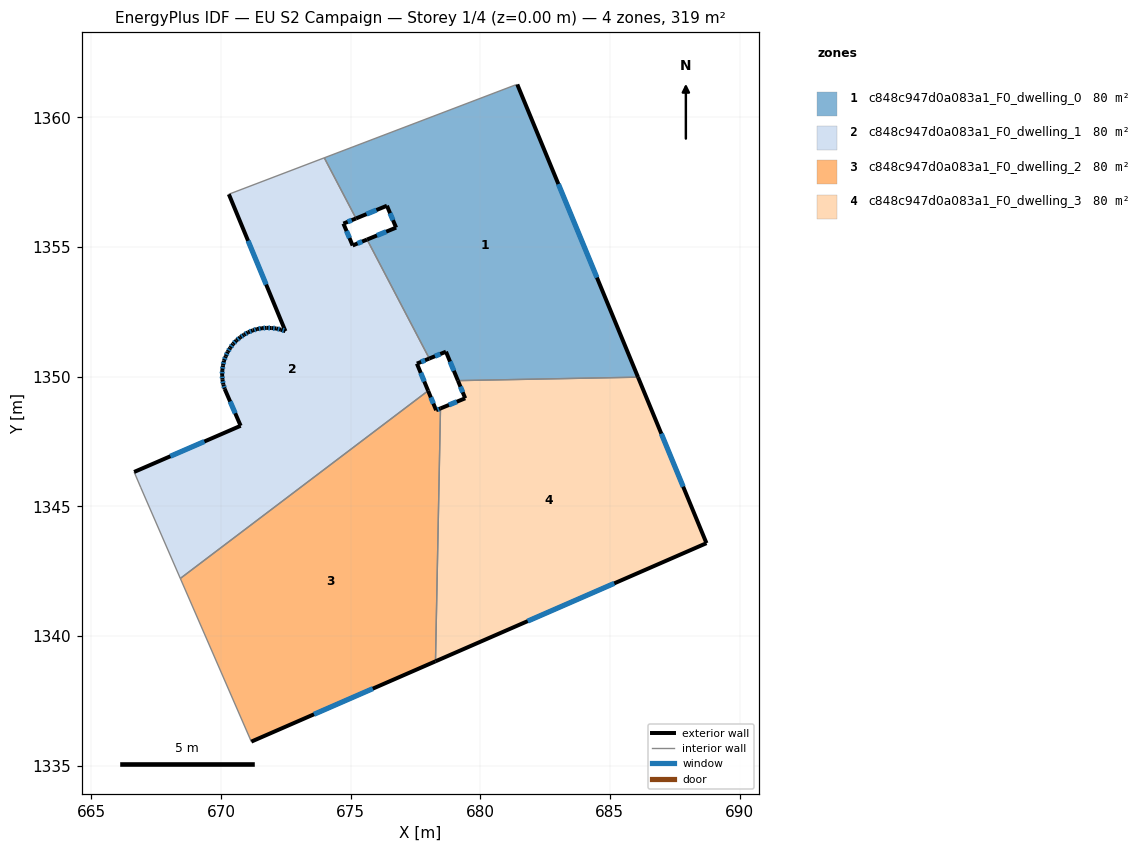
=== STOREY PLAN SPEC (per zone: floor XY polygon, exterior-wall plan segments, windows/doors) ===
zone 1: c848c947d0a083a1_F0_dwelling_0  (79.8 m²)
  floor: (681.43, 1361.27) (686.09, 1349.98) (679.14, 1349.84) (678.68, 1350.96) (678.04, 1350.70) (675.64, 1355.29) (676.76, 1355.75) (676.40, 1356.59) (675.21, 1356.10) (673.99, 1358.44) (681.35, 1361.25)
  exterior wall: (686.09, 1349.98) – (681.43, 1361.27)  [12.2 m]
    window: (684.50, 1353.82) – (683.01, 1357.43)  [3.7 m²]
  exterior wall: (678.68, 1350.96) – (679.14, 1349.84)  [1.2 m]
    window: (678.84, 1350.58) – (678.98, 1350.22)  [0.4 m²]
  exterior wall: (678.04, 1350.70) – (678.68, 1350.96)  [0.7 m]
    window: (678.26, 1350.79) – (678.46, 1350.87)  [0.2 m²]
  exterior wall: (676.76, 1355.75) – (675.64, 1355.29)  [1.2 m]
    window: (676.37, 1355.59) – (676.02, 1355.44)  [0.4 m²]
  exterior wall: (676.40, 1356.59) – (676.76, 1355.75)  [0.9 m]
    window: (676.52, 1356.30) – (676.64, 1356.03)  [0.3 m²]
  exterior wall: (675.21, 1356.10) – (676.40, 1356.59)  [1.3 m]
    window: (675.62, 1356.27) – (676.00, 1356.42)  [0.4 m²]
  interior walls: 5
zone 2: c848c947d0a083a1_F0_dwelling_1  (79.8 m²)
  floor: (675.21, 1356.10) (674.72, 1355.90) (675.08, 1355.06) (675.64, 1355.29) (678.04, 1350.70) (677.56, 1350.50) (677.99, 1349.45) (668.43, 1342.21) (666.90, 1345.74) (666.65, 1346.32) (670.76, 1348.10) (670.15, 1349.52) (670.09, 1349.69) (670.06, 1349.88) (670.05, 1350.06) (670.05, 1350.25) (670.08, 1350.43) (670.12, 1350.61) (670.18, 1350.78) (670.26, 1350.95) (670.36, 1351.11) (670.46, 1351.26) (670.59, 1351.39) (670.74, 1351.51) (670.89, 1351.62) (671.05, 1351.71) (671.23, 1351.78) (671.40, 1351.83) (671.58, 1351.87) (671.76, 1351.88) (671.95, 1351.87) (672.14, 1351.86) (672.31, 1351.81) (672.49, 1351.75) (670.31, 1357.03) (673.99, 1358.44)
  exterior wall: (670.76, 1348.10) – (666.65, 1346.32)  [4.5 m]
    window: (669.36, 1347.50) – (668.05, 1346.93)  [1.4 m²]
  exterior wall: (670.15, 1349.52) – (670.76, 1348.10)  [1.5 m]
    window: (670.35, 1349.04) – (670.55, 1348.59)  [0.5 m²]
  exterior wall: (670.09, 1349.69) – (670.15, 1349.52)  [0.2 m]
    window: (670.11, 1349.63) – (670.13, 1349.58)  [0.1 m²]
  exterior wall: (670.06, 1349.88) – (670.09, 1349.69)  [0.2 m]
    window: (670.07, 1349.82) – (670.08, 1349.76)  [0.1 m²]
  exterior wall: (670.05, 1350.06) – (670.06, 1349.88)  [0.2 m]
    window: (670.05, 1350.00) – (670.05, 1349.94)  [0.1 m²]
  exterior wall: (670.05, 1350.25) – (670.05, 1350.06)  [0.2 m]
    window: (670.05, 1350.19) – (670.05, 1350.12)  [0.1 m²]
  exterior wall: (670.08, 1350.43) – (670.05, 1350.25)  [0.2 m]
    window: (670.07, 1350.37) – (670.06, 1350.31)  [0.1 m²]
  exterior wall: (670.12, 1350.61) – (670.08, 1350.43)  [0.2 m]
    window: (670.10, 1350.55) – (670.09, 1350.49)  [0.1 m²]
  exterior wall: (670.18, 1350.78) – (670.12, 1350.61)  [0.2 m]
    window: (670.16, 1350.72) – (670.14, 1350.67)  [0.1 m²]
  exterior wall: (670.26, 1350.95) – (670.18, 1350.78)  [0.2 m]
    window: (670.23, 1350.90) – (670.21, 1350.84)  [0.1 m²]
  exterior wall: (670.36, 1351.11) – (670.26, 1350.95)  [0.2 m]
    window: (670.32, 1351.05) – (670.29, 1351.01)  [0.1 m²]
  exterior wall: (670.46, 1351.26) – (670.36, 1351.11)  [0.2 m]
    window: (670.43, 1351.21) – (670.39, 1351.16)  [0.1 m²]
  exterior wall: (670.59, 1351.39) – (670.46, 1351.26)  [0.2 m]
    window: (670.55, 1351.34) – (670.51, 1351.30)  [0.1 m²]
  exterior wall: (670.74, 1351.51) – (670.59, 1351.39)  [0.2 m]
    window: (670.69, 1351.47) – (670.64, 1351.43)  [0.1 m²]
  exterior wall: (670.89, 1351.62) – (670.74, 1351.51)  [0.2 m]
    window: (670.84, 1351.58) – (670.79, 1351.55)  [0.1 m²]
  exterior wall: (671.05, 1351.71) – (670.89, 1351.62)  [0.2 m]
    window: (670.99, 1351.68) – (670.94, 1351.65)  [0.1 m²]
  exterior wall: (671.23, 1351.78) – (671.05, 1351.71)  [0.2 m]
    window: (671.17, 1351.76) – (671.11, 1351.73)  [0.1 m²]
  exterior wall: (671.40, 1351.83) – (671.23, 1351.78)  [0.2 m]
    window: (671.34, 1351.82) – (671.28, 1351.80)  [0.1 m²]
  exterior wall: (671.58, 1351.87) – (671.40, 1351.83)  [0.2 m]
    window: (671.52, 1351.86) – (671.46, 1351.85)  [0.1 m²]
  exterior wall: (671.76, 1351.88) – (671.58, 1351.87)  [0.2 m]
    window: (671.70, 1351.88) – (671.65, 1351.87)  [0.1 m²]
  exterior wall: (671.95, 1351.87) – (671.76, 1351.88)  [0.2 m]
    window: (671.89, 1351.88) – (671.83, 1351.88)  [0.1 m²]
  exterior wall: (672.14, 1351.86) – (671.95, 1351.87)  [0.2 m]
    window: (672.07, 1351.86) – (672.02, 1351.87)  [0.1 m²]
  exterior wall: (672.31, 1351.81) – (672.14, 1351.86)  [0.2 m]
    window: (672.25, 1351.83) – (672.20, 1351.84)  [0.1 m²]
  exterior wall: (672.49, 1351.75) – (672.31, 1351.81)  [0.2 m]
    window: (672.43, 1351.77) – (672.37, 1351.79)  [0.1 m²]
  exterior wall: (670.31, 1357.03) – (672.49, 1351.75)  [5.7 m]
    window: (671.05, 1355.24) – (671.74, 1353.55)  [1.8 m²]
  exterior wall: (674.72, 1355.90) – (675.21, 1356.10)  [0.5 m]
    window: (674.89, 1355.97) – (675.04, 1356.03)  [0.2 m²]
  exterior wall: (675.08, 1355.06) – (674.72, 1355.90)  [0.9 m]
    window: (674.96, 1355.34) – (674.84, 1355.61)  [0.3 m²]
  exterior wall: (675.64, 1355.29) – (675.08, 1355.06)  [0.6 m]
    window: (675.45, 1355.21) – (675.27, 1355.13)  [0.2 m²]
  exterior wall: (677.56, 1350.50) – (678.04, 1350.70)  [0.5 m]
    window: (677.72, 1350.57) – (677.87, 1350.63)  [0.2 m²]
  exterior wall: (677.99, 1349.45) – (677.56, 1350.50)  [1.1 m]
    window: (677.84, 1349.81) – (677.70, 1350.14)  [0.3 m²]
  interior walls: 6
zone 3: c848c947d0a083a1_F0_dwelling_2  (79.8 m²)
  floor: (677.99, 1349.45) (678.30, 1348.70) (678.47, 1348.77) (678.28, 1339.02) (671.17, 1335.92) (668.43, 1342.21)
  exterior wall: (678.30, 1348.70) – (677.99, 1349.45)  [0.8 m]
    window: (678.19, 1348.96) – (678.10, 1349.20)  [0.2 m²]
  exterior wall: (678.47, 1348.77) – (678.30, 1348.70)  [0.2 m]
    window: (678.41, 1348.75) – (678.36, 1348.73)  [0.1 m²]
  exterior wall: (671.17, 1335.92) – (678.28, 1339.02)  [7.7 m]
    window: (673.59, 1336.98) – (675.86, 1337.97)  [2.4 m²]
  interior walls: 3
zone 4: c848c947d0a083a1_F0_dwelling_3  (79.8 m²)
  floor: (686.09, 1349.98) (688.73, 1343.58) (678.28, 1339.02) (678.47, 1348.77) (679.42, 1349.16) (679.14, 1349.84)
  exterior wall: (679.42, 1349.16) – (678.47, 1348.77)  [1.0 m]
    window: (679.10, 1349.03) – (678.79, 1348.91)  [0.3 m²]
  exterior wall: (679.14, 1349.84) – (679.42, 1349.16)  [0.7 m]
    window: (679.24, 1349.61) – (679.33, 1349.40)  [0.2 m²]
  exterior wall: (688.73, 1343.58) – (686.09, 1349.98)  [6.9 m]
    window: (687.83, 1345.75) – (686.98, 1347.80)  [2.1 m²]
  exterior wall: (678.28, 1339.02) – (688.73, 1343.58)  [11.4 m]
    window: (681.83, 1340.57) – (685.17, 1342.03)  [3.5 m²]
  interior walls: 2

=== DERIVED (storey summary) ===
Building: EU S2 Campaign
Storey: 1 of 4  (floor level z = 0.00 m)
Storey gross floor area: 319.2 m²
Zones on this storey: 4
  - c848c947d0a083a1_F0_dwelling_0: floor 79.8 m²; exterior wall 17.5 m (52.6 m²); 6 window(s) 5.4 m²; WWR 10.2%
  - c848c947d0a083a1_F0_dwelling_1: floor 79.8 m²; exterior wall 19.5 m (58.5 m²); 30 window(s) 6.0 m²; WWR 10.2%
  - c848c947d0a083a1_F0_dwelling_2: floor 79.8 m²; exterior wall 8.7 m (26.2 m²); 3 window(s) 2.7 m²; WWR 10.2%
  - c848c947d0a083a1_F0_dwelling_3: floor 79.8 m²; exterior wall 20.1 m (60.3 m²); 4 window(s) 6.2 m²; WWR 10.2%
Zone adjacency (shared interzone walls):
  - c848c947d0a083a1_F0_dwelling_0 ↔ c848c947d0a083a1_F0_dwelling_1
  - c848c947d0a083a1_F0_dwelling_0 ↔ c848c947d0a083a1_F0_dwelling_3
  - c848c947d0a083a1_F0_dwelling_1 ↔ c848c947d0a083a1_F0_dwelling_2
  - c848c947d0a083a1_F0_dwelling_2 ↔ c848c947d0a083a1_F0_dwelling_3